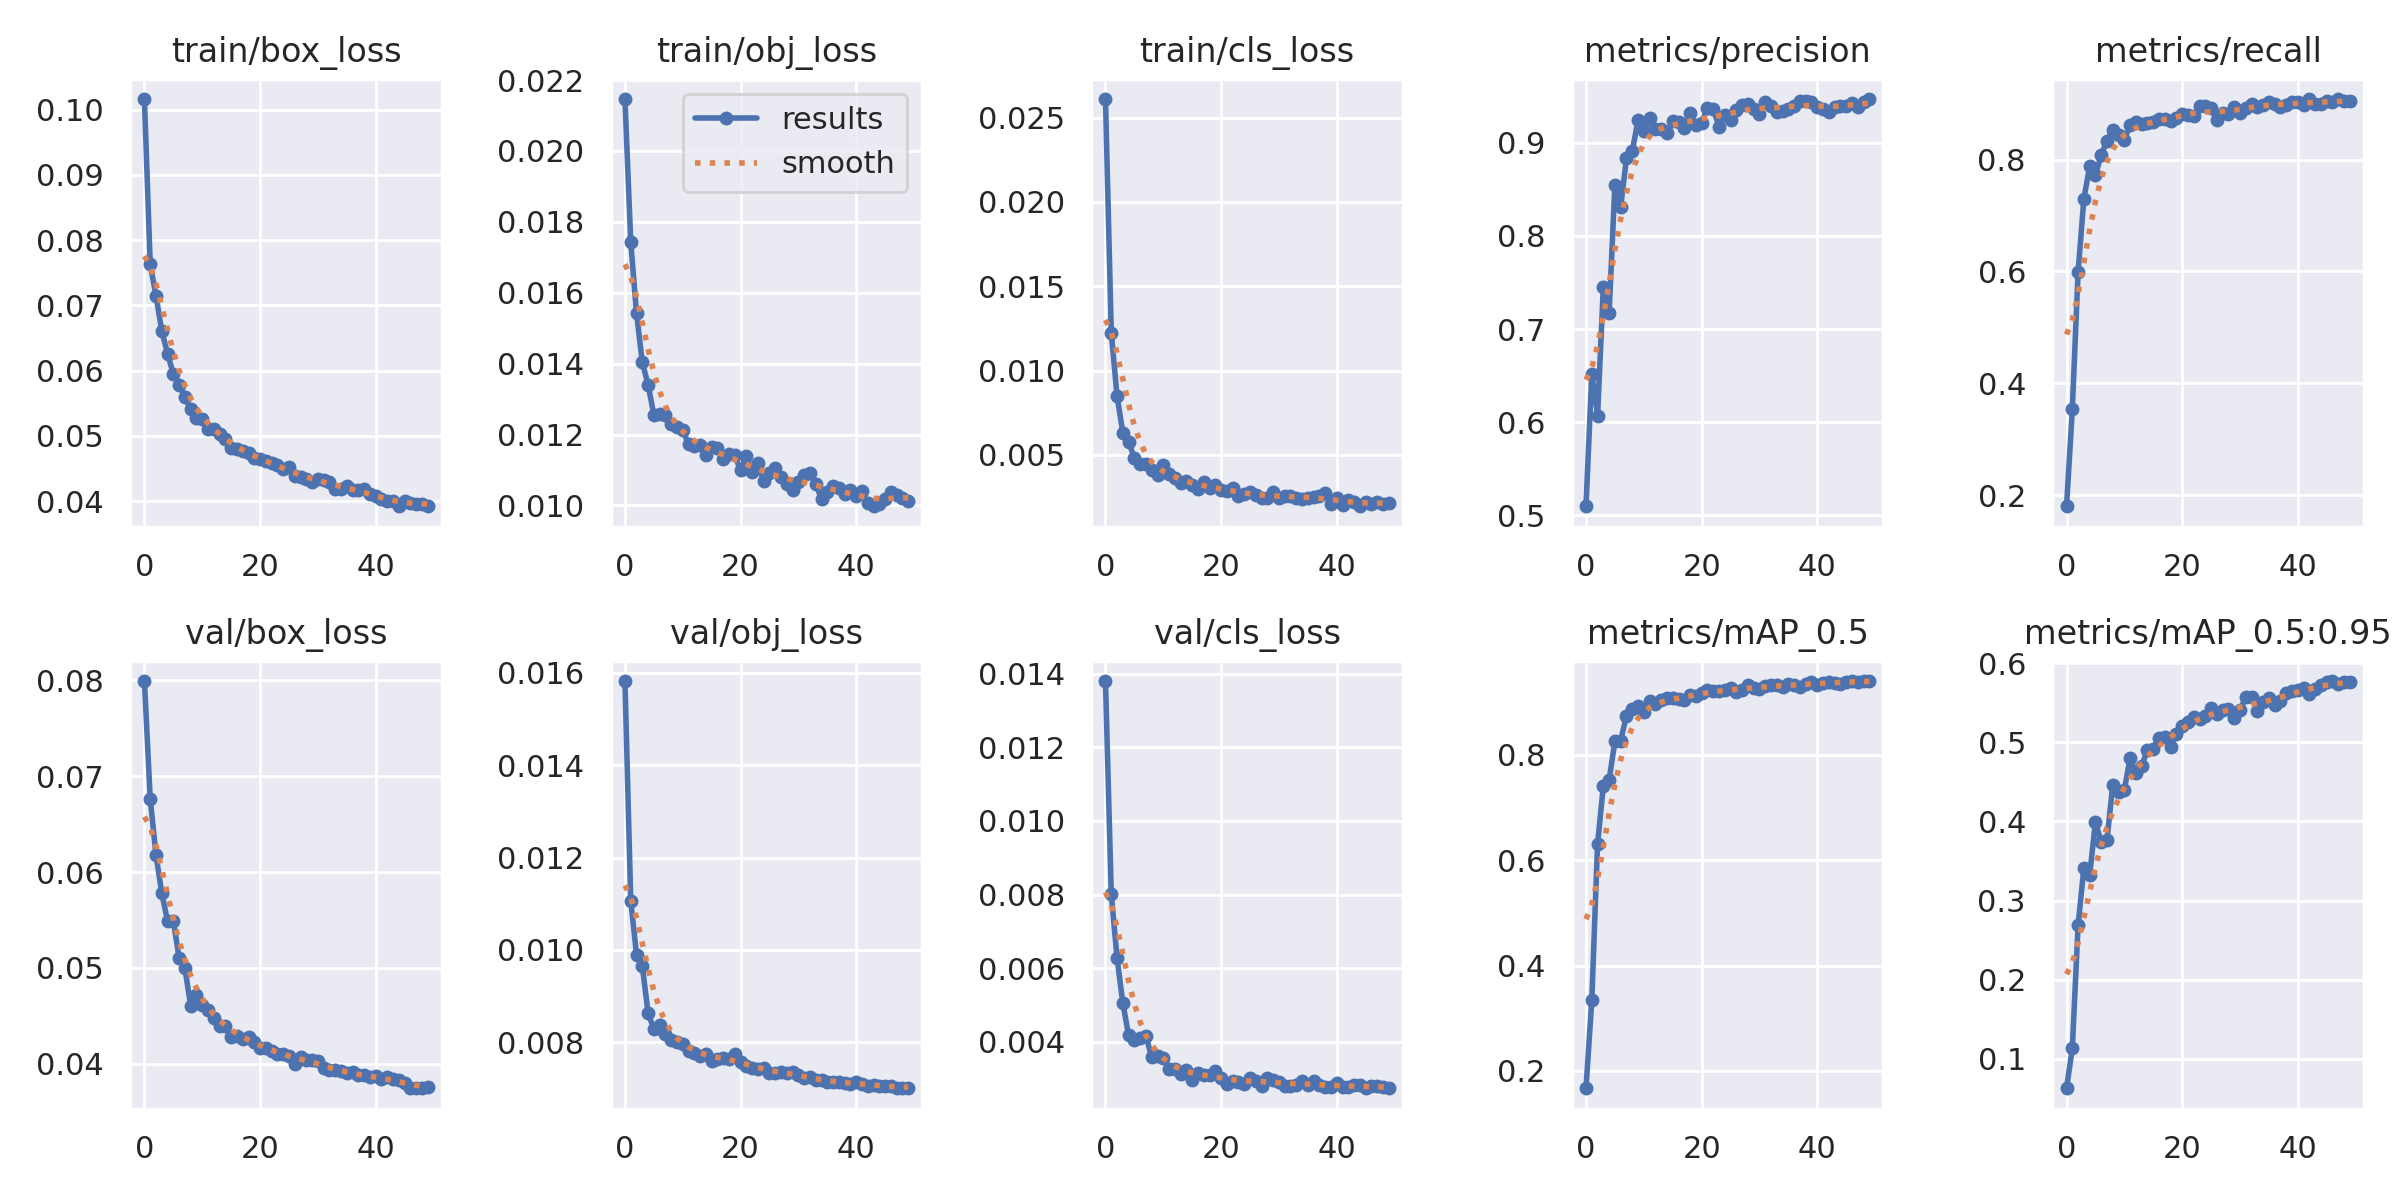

Data behind this chart, as committed beside it:
epoch, train/box_loss, train/obj_loss, train/cls_loss, metrics/precision, metrics/recall, metrics/mAP_0.5, metrics/mAP_0.5:0.95, val/box_loss, val/obj_loss, val/cls_loss, x/lr0, x/lr1, x/lr2
0, 0.1016, 0.02147, 0.0261, 0.5098, 0.18, 0.167, 0.06293, 0.07992, 0.01583, 0.0138, 0.07025, 0.003306, 0.003306
1, 0.07628, 0.01743, 0.01226, 0.6522, 0.3531, 0.334, 0.1132, 0.06763, 0.01107, 0.008019, 0.04011, 0.006508, 0.006508
2, 0.0715, 0.01542, 0.00849, 0.6071, 0.5991, 0.6304, 0.2687, 0.0618, 0.009898, 0.006277, 0.009851, 0.009578, 0.009578
3, 0.06605, 0.01403, 0.006323, 0.7455, 0.7301, 0.7415, 0.3414, 0.05776, 0.009655, 0.005055, 0.009406, 0.009406, 0.009406
4, 0.06263, 0.01341, 0.005773, 0.7178, 0.7877, 0.7529, 0.3318, 0.05489, 0.00863, 0.004175, 0.009406, 0.009406, 0.009406
5, 0.05951, 0.01255, 0.00482, 0.8549, 0.7726, 0.8253, 0.3993, 0.05487, 0.008284, 0.004061, 0.009208, 0.009208, 0.009208
6, 0.05785, 0.01259, 0.004443, 0.8312, 0.8084, 0.8268, 0.374, 0.05106, 0.008371, 0.004116, 0.00901, 0.00901, 0.00901
7, 0.05593, 0.01254, 0.004454, 0.8835, 0.8339, 0.8745, 0.3766, 0.04998, 0.008173, 0.004167, 0.008812, 0.008812, 0.008812
8, 0.05408, 0.0123, 0.004108, 0.891, 0.8529, 0.887, 0.4466, 0.04604, 0.008046, 0.003576, 0.008614, 0.008614, 0.008614
9, 0.05282, 0.01221, 0.003813, 0.9244, 0.8447, 0.8922, 0.4365, 0.04712, 0.008014, 0.003625, 0.008416, 0.008416, 0.008416
10, 0.05265, 0.01213, 0.004397, 0.9126, 0.8356, 0.8817, 0.4395, 0.04617, 0.007952, 0.003561, 0.008218, 0.008218, 0.008218
11, 0.05106, 0.01173, 0.003862, 0.9263, 0.8616, 0.9015, 0.4804, 0.04565, 0.007799, 0.00326, 0.00802, 0.00802, 0.00802
12, 0.05103, 0.01167, 0.00366, 0.9148, 0.8672, 0.8964, 0.4608, 0.04482, 0.007768, 0.003254, 0.007822, 0.007822, 0.007822
13, 0.05038, 0.01171, 0.003318, 0.9149, 0.8635, 0.9045, 0.4703, 0.04395, 0.007698, 0.003114, 0.007624, 0.007624, 0.007624
14, 0.04958, 0.01142, 0.003468, 0.9103, 0.8662, 0.9075, 0.4903, 0.04399, 0.007749, 0.003223, 0.007426, 0.007426, 0.007426
15, 0.04815, 0.01166, 0.003201, 0.9237, 0.8671, 0.9081, 0.492, 0.04278, 0.007599, 0.002958, 0.007228, 0.007228, 0.007228
16, 0.04797, 0.01161, 0.002956, 0.9219, 0.8726, 0.9066, 0.506, 0.04289, 0.007644, 0.003162, 0.00703, 0.00703, 0.00703
17, 0.04775, 0.0113, 0.003392, 0.9158, 0.8723, 0.9048, 0.5064, 0.04263, 0.007662, 0.003102, 0.006832, 0.006832, 0.006832
18, 0.04738, 0.01144, 0.003027, 0.9315, 0.8694, 0.9126, 0.4941, 0.04281, 0.007638, 0.003095, 0.006634, 0.006634, 0.006634
19, 0.04659, 0.01141, 0.003196, 0.9188, 0.8737, 0.911, 0.5108, 0.04224, 0.007753, 0.003214, 0.006436, 0.006436, 0.006436
20, 0.04652, 0.01099, 0.002919, 0.9216, 0.8817, 0.917, 0.521, 0.04163, 0.007564, 0.003021, 0.006238, 0.006238, 0.006238
21, 0.04623, 0.0114, 0.002864, 0.9372, 0.8806, 0.9225, 0.525, 0.04167, 0.007475, 0.002853, 0.00604, 0.00604, 0.00604
22, 0.04586, 0.01093, 0.003055, 0.9364, 0.8789, 0.9204, 0.5319, 0.04133, 0.007433, 0.002929, 0.005842, 0.005842, 0.005842
23, 0.04554, 0.01118, 0.002589, 0.9174, 0.8956, 0.9213, 0.5295, 0.041, 0.007421, 0.002917, 0.005644, 0.005644, 0.005644
24, 0.04495, 0.0107, 0.002694, 0.9296, 0.8961, 0.9233, 0.5335, 0.04106, 0.007447, 0.002861, 0.005446, 0.005446, 0.005446
25, 0.04519, 0.0109, 0.002829, 0.9251, 0.8923, 0.9261, 0.5435, 0.04082, 0.007334, 0.003021, 0.005248, 0.005248, 0.005248
26, 0.04391, 0.01106, 0.002642, 0.935, 0.8705, 0.9192, 0.5363, 0.04, 0.00734, 0.002943, 0.00505, 0.00505, 0.00505
27, 0.04372, 0.01079, 0.002452, 0.9401, 0.8836, 0.9225, 0.5403, 0.04073, 0.00735, 0.002804, 0.004852, 0.004852, 0.004852
28, 0.04349, 0.01061, 0.002429, 0.9414, 0.8809, 0.9324, 0.5415, 0.04039, 0.00734, 0.003027, 0.004654, 0.004654, 0.004654
29, 0.04302, 0.01042, 0.002795, 0.9362, 0.8944, 0.9259, 0.5312, 0.04042, 0.007352, 0.002962, 0.004456, 0.004456, 0.004456
30, 0.04341, 0.01068, 0.002475, 0.9314, 0.8839, 0.9247, 0.5407, 0.04033, 0.007292, 0.002898, 0.004258, 0.004258, 0.004258
31, 0.04327, 0.01087, 0.002592, 0.9435, 0.893, 0.9296, 0.5567, 0.03957, 0.007227, 0.002793, 0.00406, 0.00406, 0.00406
32, 0.04296, 0.01091, 0.002569, 0.9401, 0.8987, 0.9318, 0.5572, 0.03933, 0.007241, 0.002802, 0.003862, 0.003862, 0.003862
33, 0.04195, 0.0106, 0.002456, 0.9333, 0.8934, 0.9328, 0.5396, 0.03933, 0.007177, 0.002824, 0.003664, 0.003664, 0.003664
34, 0.04189, 0.01018, 0.002387, 0.9346, 0.8971, 0.9295, 0.551, 0.03926, 0.007182, 0.00293, 0.003466, 0.003466, 0.003466
35, 0.04235, 0.01038, 0.002469, 0.9365, 0.9032, 0.9342, 0.5564, 0.03899, 0.007136, 0.002839, 0.003268, 0.003268, 0.003268
36, 0.04172, 0.01056, 0.002478, 0.9393, 0.899, 0.9317, 0.5473, 0.03918, 0.007138, 0.002931, 0.00307, 0.00307, 0.00307
37, 0.04172, 0.01048, 0.002537, 0.9445, 0.8935, 0.9291, 0.5519, 0.03877, 0.007129, 0.002833, 0.002872, 0.002872, 0.002872
38, 0.04182, 0.01032, 0.00273, 0.9452, 0.898, 0.9343, 0.5619, 0.03878, 0.007123, 0.002764, 0.002674, 0.002674, 0.002674
39, 0.04111, 0.01045, 0.002077, 0.944, 0.9032, 0.9391, 0.5649, 0.03857, 0.007091, 0.00278, 0.002476, 0.002476, 0.002476
40, 0.04088, 0.01025, 0.002426, 0.9387, 0.9033, 0.933, 0.5662, 0.03868, 0.007144, 0.002881, 0.002278, 0.002278, 0.002278
41, 0.04028, 0.0104, 0.002055, 0.9364, 0.8972, 0.9356, 0.5684, 0.03837, 0.007103, 0.002786, 0.00208, 0.00208, 0.00208
42, 0.04009, 0.01006, 0.002312, 0.9329, 0.9084, 0.9381, 0.5613, 0.03862, 0.007057, 0.002761, 0.001882, 0.001882, 0.001882
43, 0.04008, 0.009977, 0.002211, 0.939, 0.8987, 0.937, 0.5675, 0.0384, 0.00707, 0.002815, 0.001684, 0.001684, 0.001684
44, 0.0393, 0.01005, 0.001958, 0.94, 0.8998, 0.9336, 0.5723, 0.03829, 0.007043, 0.002836, 0.001486, 0.001486, 0.001486
45, 0.04006, 0.01017, 0.002206, 0.9394, 0.9051, 0.9386, 0.5756, 0.03804, 0.007059, 0.00274, 0.001288, 0.001288, 0.001288
46, 0.03976, 0.01038, 0.002108, 0.9423, 0.903, 0.94, 0.5774, 0.0375, 0.007058, 0.002793, 0.00109, 0.00109, 0.00109
47, 0.03961, 0.01031, 0.002196, 0.938, 0.9077, 0.9388, 0.574, 0.03744, 0.007001, 0.002795, 0.000892, 0.000892, 0.000892
48, 0.03961, 0.01022, 0.002101, 0.9434, 0.9042, 0.9399, 0.5766, 0.03751, 0.007016, 0.002762, 0.000694, 0.000694, 0.000694
49, 0.03924, 0.01013, 0.002171, 0.947, 0.9044, 0.9398, 0.5762, 0.03758, 0.007008, 0.00275, 0.000496, 0.000496, 0.000496
